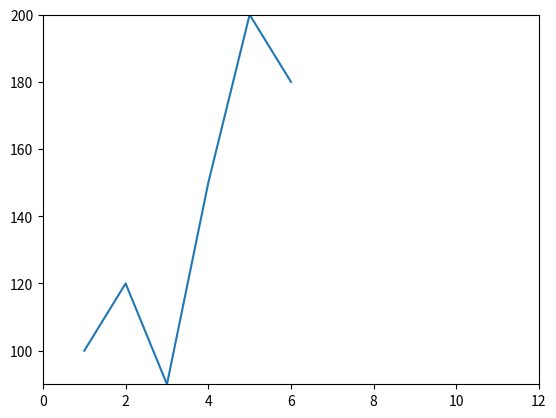

This chart was generated by the following Python code:
# 範例：AI 寫的投資走勢圖函式（有Bug，僅供參考，勿直接使用）
import matplotlib.pyplot as plt

def buggy_plot_investment(months,values):
    fig,ax = plt.subplots()
    ax.plot(months,values)
    ax.set_xlim(0, 12)      # 寫死的範圍，資料筆數不是12個月時就會跟實際資料對不起來
    ax.set_ylim(min(values), max(values))
    return ax

# 試著執行看看會發生什麼事：
ax = buggy_plot_investment([1, 2, 3, 4, 5, 6],[100, 120, 90, 150, 200, 180])
print("AI的程式碼算出來的X軸範圍：", ax.get_xlim())
print("但資料實際的月份範圍應該是：(1, 6)")


# 正確解答
def plot_investment(months,values):
    fig,ax = plt.subplots()
    ax.plot(months,values)
    ax.set_xlim(min(months), max(months))
    ax.set_ylim(min(values), max(values))
    return ax
